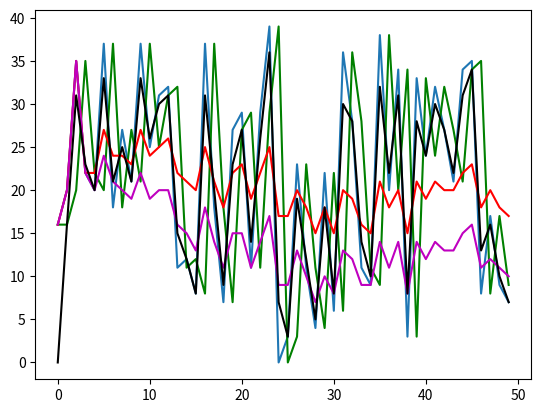

Write Python code to recreate this figure. (Note: this script raises an exception after producing the figure.)
import matplotlib.pyplot as plt
import numpy as np
import random

main_list = [int(random.random() * 40) for _ in range(50)]


def tomorrow_like_yesterday():
    copy_main_list = main_list
    new_array = [0 for _ in range(len(copy_main_list))]
    new_array[0] = copy_main_list[0]
    for i in range(len(new_array)):
        if i != 0:
            new_array[i] = copy_main_list[i - 1]
    return new_array


def simple_moving_average():
    new_array = main_list.copy()
    window_size = 5
    start_index = 0
    for i in range(len(new_array)):
        sum = 0
        if i >= window_size - 1:
            counter = start_index
            while counter <= i:
                sum += new_array[counter]
                counter += 1
            new_array[i] = sum // window_size
            start_index += 1
    return new_array


def simple_moving_average_weight():
    new_array = main_list.copy()
    window_size = 5
    array_of_weights = [0.88, 0.90, 0.92, 0.93, 0.98]
    start_index = 0
    for i in range(len(new_array)):
        sum = 0
        if i >= window_size - 1:
            counter = start_index
            weight_index = 0
            while counter <= i:
                sum += int(new_array[counter] * array_of_weights[weight_index])
                counter += 1
                weight_index += 1
            new_array[i] = sum // window_size
            start_index += 1
    return new_array


def exponential():
    copy_main_list = main_list
    new_array = [0 for _ in range(len(copy_main_list))]
    alpha = 0.8
    for i in range(len(copy_main_list)):
        if i == 0:
            new_array.append(copy_main_list[i])
        else:
            new_array[i] = int(new_array[i - 1] + alpha * (copy_main_list[i] - new_array[i - 1]))
    new_array = new_array[:-1]
    return new_array


def test():
    x = np.arange(0, 50, 1)
    first = tomorrow_like_yesterday()
    second = simple_moving_average()
    third = simple_moving_average_weight()
    fourth = exponential()
    plt.plot(x, main_list)
    plt.plot(x, first, 'g')
    plt.plot(x, second, 'r')
    plt.plot(x, third, 'm')
    plt.plot(x, fourth, 'k')
    plt.savefig("/Users/<user>/Desktop/PythonCourse_SystemProgramming/Task_4/smoothing/graphs/graph.png", dpi=150)


test()
